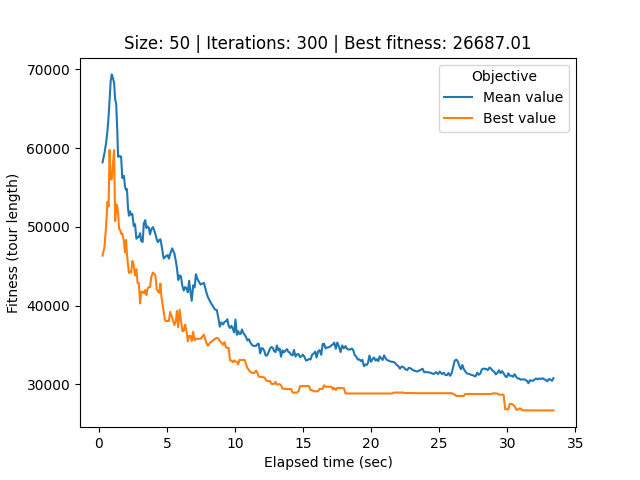

Values plotted in this chart, from the file beside it:
# Student number: r0758170
# Iteration, Elapsed time, Mean value, Best value, Cycle
0, 0.276, 58189, 46344, 23, 3, 15, 47, 4, 16, 35, 46, 8, 5, 43, 29, 17, 37, 30, 9, 48, 6, 49, 2
1, 0.4188, 59370, 47465, 23, 3, 15, 47, 4, 16, 35, 46, 8, 5, 43, 29, 17, 37, 30, 9, 48, 6, 49, 2
2, 0.539, 60684, 50154, 23, 3, 15, 47, 4, 16, 35, 46, 8, 5, 43, 29, 17, 37, 30, 9, 48, 6, 49, 2
3, 0.6362, 62160, 53180, 34, 40, 33, 8, 46, 35, 16, 4, 19, 27, 28, 23, 36, 21, 26, 0, 32, 7, 5, 43
4, 0.7208, 64077, 52586, 27, 31, 0, 19, 3, 38, 47, 15, 42, 11, 10, 13, 12, 25, 32, 37, 4, 7, 23, 24
5, 0.792, 66047, 59761, 27, 31, 0, 29, 3, 38, 47, 15, 42, 11, 10, 13, 12, 25, 32, 37, 4, 7, 23, 24
6, 0.8695, 68447, 56030, 43, 30, 48, 1, 14, 41, 18, 45, 31, 36, 12, 25, 32, 37, 44, 9, 49, 22, 21, 27
7, 0.9517, 69358, 56030, 43, 30, 48, 1, 14, 41, 18, 45, 31, 36, 12, 25, 32, 37, 44, 9, 49, 22, 21, 27
8, 1.038, 68879, 57781, 43, 30, 48, 1, 14, 41, 18, 45, 31, 36, 19, 25, 32, 37, 44, 9, 49, 22, 21, 27
9, 1.123, 68282, 59740, 11, 34, 33, 8, 46, 35, 5, 45, 12, 25, 41, 9, 20, 18, 30, 17, 19, 10, 47, 15
10, 1.202, 66172, 50732, 37, 32, 0, 31, 2, 49, 6, 20, 9, 44, 36, 40, 34, 33, 21, 26, 19, 10, 47, 15
11, 1.278, 65651, 52849, 37, 32, 0, 31, 2, 49, 6, 17, 9, 44, 36, 40, 34, 33, 21, 26, 19, 10, 47, 15
12, 1.35, 62592, 52677, 0, 32, 37, 48, 24, 1, 14, 12, 25, 39, 27, 3, 38, 7, 41, 23, 28, 20, 30, 43
13, 1.419, 58891, 51733, 7, 4, 9, 43, 30, 8, 28, 2, 49, 22, 21, 33, 17, 40, 34, 27, 44, 37, 32, 26
14, 1.491, 59014, 49726, 40, 34, 33, 21, 22, 49, 2, 28, 20, 6, 17, 9, 4, 16, 35, 5, 45, 24, 29, 43
15, 1.562, 58912, 49628, 21, 33, 34, 40, 17, 9, 43, 30, 14, 28, 27, 44, 4, 1, 24, 48, 37, 32, 26, 19
16, 1.636, 58942, 49122, 8, 13, 10, 19, 42, 15, 47, 46, 35, 16, 41, 7, 38, 3, 11, 1, 14, 12, 0, 39
17, 1.73, 56203, 49122, 40, 34, 27, 44, 37, 32, 26, 28, 20, 6, 49, 2, 31, 25, 39, 0, 29, 5, 45, 18
18, 1.844, 56487, 48184, 41, 8, 13, 10, 19, 26, 48, 33, 17, 34, 27, 39, 25, 44, 36, 23, 28, 22, 46, 47
19, 1.924, 55115, 46742, 10, 41, 6, 20, 30, 43, 37, 32, 0, 5, 12, 40, 29, 18, 24, 1, 14, 21, 45, 31
20, 2.003, 54664, 48326, 37, 40, 21, 33, 17, 36, 34, 27, 44, 23, 32, 26, 28, 20, 6, 49, 2, 31, 25, 39
21, 2.072, 54783, 46501, 13, 10, 19, 42, 15, 47, 46, 35, 16, 4, 22, 24, 48, 9, 14, 12, 0, 39, 25, 31
22, 2.141, 52492, 45232, 41, 8, 9, 48, 49, 6, 20, 12, 0, 5, 45, 31, 22, 28, 23, 36, 44, 25, 39, 27
23, 2.216, 51410, 44160, 19, 42, 15, 47, 46, 35, 16, 4, 22, 24, 48, 9, 43, 30, 18, 45, 5, 29, 1, 14
24, 2.3, 51954, 44207, 21, 36, 29, 30, 43, 24, 32, 37, 22, 28, 20, 6, 49, 48, 9, 8, 41, 16, 35, 46
25, 2.381, 51522, 44207, 21, 36, 29, 30, 43, 24, 32, 37, 22, 28, 20, 6, 49, 48, 9, 8, 41, 16, 35, 46
26, 2.462, 51644, 45672, 26, 19, 10, 13, 7, 38, 3, 16, 35, 46, 47, 15, 42, 11, 4, 18, 39, 25, 21, 36
27, 2.567, 50098, 45117, 5, 25, 21, 40, 17, 29, 1, 24, 48, 9, 14, 30, 8, 41, 43, 26, 19, 10, 13, 7
28, 2.662, 50331, 43825, 5, 40, 17, 29, 43, 24, 48, 9, 14, 30, 8, 41, 1, 26, 19, 10, 13, 7, 38, 3
29, 2.763, 48502, 44611, 23, 44, 36, 34, 27, 28, 33, 2, 45, 9, 30, 43, 14, 1, 29, 18, 24, 22, 37, 41
30, 2.849, 48655, 42871, 2, 32, 25, 17, 40, 14, 41, 8, 30, 43, 29, 18, 1, 24, 48, 49, 6, 20, 12, 0
31, 2.938, 48735, 42871, 25, 17, 40, 14, 41, 8, 30, 43, 29, 18, 1, 24, 48, 49, 6, 20, 12, 0, 5, 45
32, 3.035, 49188, 40267, 40, 21, 36, 23, 44, 17, 33, 28, 27, 34, 39, 26, 32, 2, 14, 41, 8, 30, 43, 9
33, 3.111, 48229, 41765, 25, 17, 40, 14, 41, 8, 30, 43, 29, 18, 1, 24, 48, 49, 6, 20, 34, 0, 5, 45
34, 3.22, 48078, 41764, 0, 41, 14, 18, 29, 1, 24, 25, 32, 26, 21, 5, 48, 49, 6, 20, 12, 16, 35, 46
35, 3.31, 50430, 41552, 0, 41, 14, 18, 29, 1, 24, 25, 32, 26, 21, 5, 48, 49, 6, 22, 12, 16, 35, 46
36, 3.412, 50847, 41987, 37, 6, 20, 22, 12, 16, 35, 46, 47, 15, 42, 19, 10, 13, 7, 38, 3, 11, 4, 36
37, 3.496, 49850, 41331, 37, 22, 12, 16, 35, 46, 47, 15, 42, 19, 10, 13, 7, 38, 3, 11, 4, 36, 17, 34
38, 3.573, 50043, 42111, 37, 22, 12, 16, 35, 46, 47, 15, 42, 19, 10, 13, 7, 38, 3, 11, 4, 36, 17, 34
39, 3.677, 49872, 42349, 34, 27, 44, 23, 28, 40, 16, 3, 38, 10, 13, 7, 19, 42, 15, 47, 46, 35, 8, 41
40, 3.765, 49040, 42349, 34, 27, 44, 23, 28, 40, 16, 3, 38, 10, 13, 7, 19, 42, 15, 47, 46, 35, 8, 41
41, 3.854, 49686, 43630, 37, 22, 12, 16, 35, 46, 47, 15, 42, 19, 10, 13, 7, 38, 3, 11, 4, 36, 17, 34
42, 3.98, 49968, 44192, 17, 22, 12, 16, 35, 46, 47, 15, 42, 19, 10, 13, 7, 38, 3, 11, 4, 36, 37, 34
43, 4.15, 49135, 43871, 38, 3, 19, 10, 13, 7, 4, 11, 42, 15, 47, 46, 35, 16, 43, 30, 8, 2, 31, 0
44, 4.257, 48410, 42107, 34, 40, 12, 0, 5, 30, 29, 1, 8, 41, 14, 31, 2, 33, 28, 27, 22, 48, 49, 24
45, 4.339, 48056, 41818, 21, 43, 39, 25, 34, 27, 22, 6, 37, 17, 44, 36, 23, 28, 33, 2, 31, 14, 41, 1
46, 4.441, 48326, 41626, 24, 31, 37, 34, 27, 22, 15, 47, 16, 35, 46, 3, 38, 10, 13, 7, 19, 11, 42, 4
47, 4.527, 48417, 42790, 47, 15, 42, 11, 19, 3, 38, 10, 13, 7, 4, 16, 35, 46, 28, 33, 2, 31, 14, 41
48, 4.605, 47687, 41072, 16, 35, 46, 47, 15, 42, 11, 19, 3, 38, 10, 13, 7, 4, 8, 41, 1, 29, 25, 34
49, 4.764, 45986, 39222, 0, 37, 16, 35, 46, 47, 15, 42, 11, 19, 3, 38, 10, 13, 7, 4, 8, 41, 14, 24
50, 4.864, 46157, 38115, 30, 16, 35, 46, 47, 15, 42, 11, 19, 3, 38, 10, 13, 7, 4, 8, 41, 14, 24, 9
51, 4.974, 46334, 38038, 31, 2, 37, 16, 35, 46, 47, 15, 42, 11, 19, 3, 38, 10, 13, 7, 4, 8, 41, 14
52, 5.071, 46406, 38038, 31, 2, 37, 16, 35, 46, 47, 15, 42, 11, 19, 3, 38, 10, 13, 7, 4, 8, 41, 14
53, 5.15, 45956, 38038, 31, 2, 37, 16, 35, 46, 47, 15, 42, 11, 19, 3, 38, 10, 13, 7, 4, 8, 41, 14
54, 5.24, 46527, 39190, 16, 35, 46, 47, 15, 42, 11, 19, 3, 38, 10, 13, 7, 4, 8, 41, 14, 24, 9, 43
55, 5.39, 47261, 38500, 2, 31, 14, 41, 8, 45, 1, 43, 9, 29, 18, 30, 20, 24, 15, 47, 46, 35, 16, 42
56, 5.555, 46597, 37522, 16, 35, 46, 47, 42, 11, 19, 3, 38, 10, 13, 7, 15, 4, 8, 18, 30, 20, 5, 0
57, 5.658, 45649, 37989, 9, 43, 1, 29, 25, 36, 17, 44, 37, 6, 49, 48, 22, 0, 32, 39, 2, 31, 20, 30
58, 5.739, 44777, 39319, 41, 14, 24, 49, 6, 22, 48, 5, 0, 32, 26, 40, 33, 34, 16, 35, 46, 47, 15, 42
... 241 more rows
